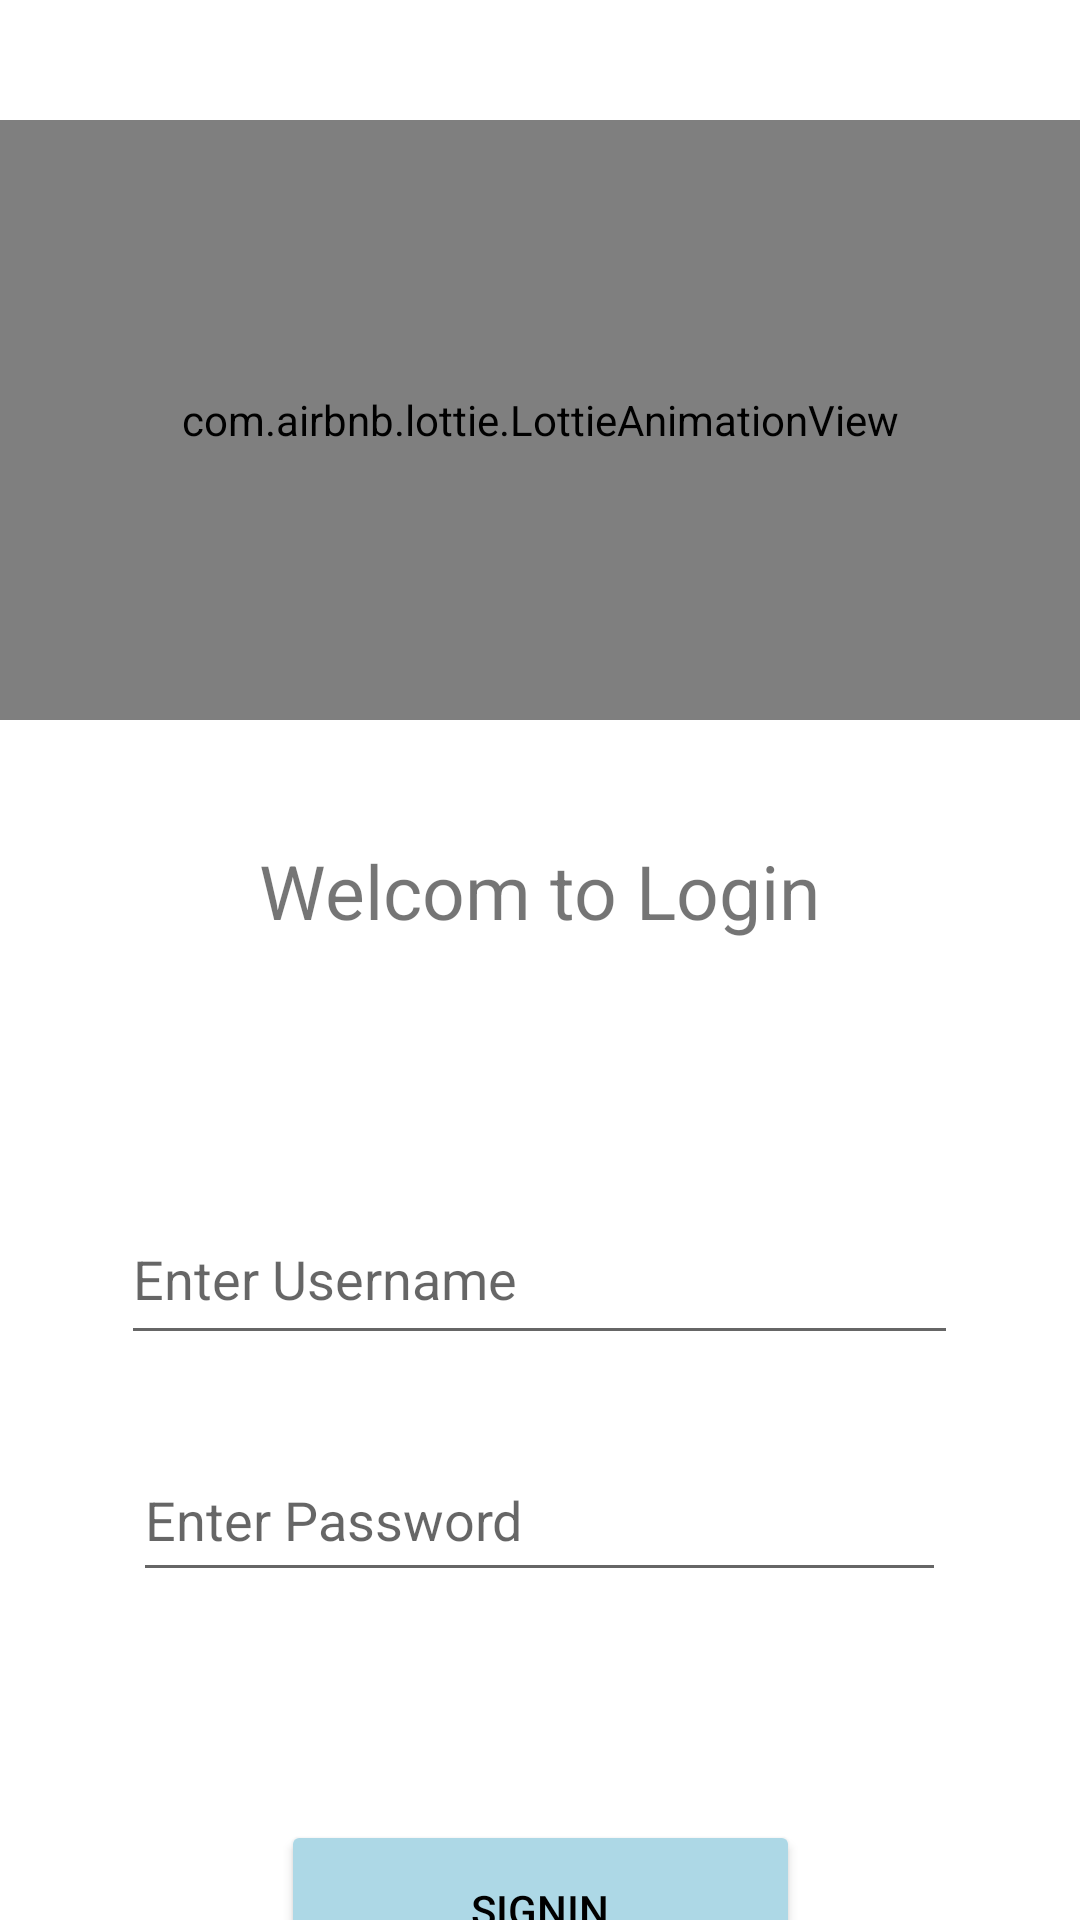

Layout XML and referenced resources for this Android screen:
<!-- AndroidManifest.xml: application theme Theme.LoginSharedPrefrence -->
<!-- res/layout/activity_main.xml -->
<?xml version="1.0" encoding="utf-8"?>
<androidx.constraintlayout.widget.ConstraintLayout xmlns:android="http://schemas.android.com/apk/res/android"
    xmlns:app="http://schemas.android.com/apk/res-auto"
    xmlns:tools="http://schemas.android.com/tools"
    android:layout_width="match_parent"
    android:layout_height="match_parent"
    tools:context=".MainActivity">

    <com.airbnb.lottie.LottieAnimationView
        android:id="@+id/lottieAnimationView"
        android:layout_width="match_parent"
        android:layout_height="200dp"
        android:layout_marginTop="40dp"
        app:layout_constraintEnd_toEndOf="parent"
        app:layout_constraintHorizontal_bias="0.0"
        app:layout_constraintStart_toStartOf="parent"
        app:layout_constraintTop_toTopOf="parent"
        app:lottie_autoPlay="true"
        app:lottie_loop="true"
        app:lottie_rawRes="@raw/animation" />

    <TextView
        android:id="@+id/textView"
        android:layout_width="wrap_content"
        android:layout_height="wrap_content"
        android:layout_marginTop="40dp"
        android:text="Welcom to Login"
        android:textSize="25dp"
        app:layout_constraintEnd_toEndOf="parent"
        app:layout_constraintStart_toStartOf="parent"
        app:layout_constraintTop_toBottomOf="@+id/lottieAnimationView" />

    <EditText
        android:id="@+id/editTextText"
        android:layout_width="279dp"
        android:layout_height="54dp"
        android:layout_marginTop="84dp"
        android:ems="10"
        android:inputType="text"
        android:hint="Enter Username"
        app:layout_constraintEnd_toEndOf="parent"
        app:layout_constraintHorizontal_bias="0.497"
        app:layout_constraintStart_toStartOf="parent"
        app:layout_constraintTop_toBottomOf="@+id/textView" />

    <EditText
        android:id="@+id/editTextText2"
        android:layout_width="271dp"
        android:layout_height="51dp"
        android:layout_marginTop="28dp"
        android:ems="10"
        android:inputType="text"
        android:hint="Enter Password"
        app:layout_constraintEnd_toEndOf="parent"
        app:layout_constraintHorizontal_bias="0.497"
        app:layout_constraintStart_toStartOf="parent"
        app:layout_constraintTop_toBottomOf="@+id/editTextText" />

    <Button
        android:id="@+id/button"
        android:layout_width="173dp"
        android:layout_height="60dp"
        android:layout_marginTop="76dp"
        android:backgroundTint="#ADD8E6"
        android:text="SignIn"
        android:textColor="@color/black"
        app:layout_constraintEnd_toEndOf="parent"
        app:layout_constraintStart_toStartOf="parent"
        app:layout_constraintTop_toBottomOf="@+id/editTextText2" />

</androidx.constraintlayout.widget.ConstraintLayout>
<!-- resources referenced by this layout -->
<resources>
  <style name="Theme.LoginSharedPrefrence" parent="Base.Theme.LoginSharedPrefrence" />
  <style name="Base.Theme.LoginSharedPrefrence" parent="Theme.MaterialComponents.DayNight.NoActionBar">
          
          
      </style>
  <!-- not gathered from this repository: default colours our renderer supplied (Android Studio template values) -->
  <color name="black">#FF000000</color>
</resources>
